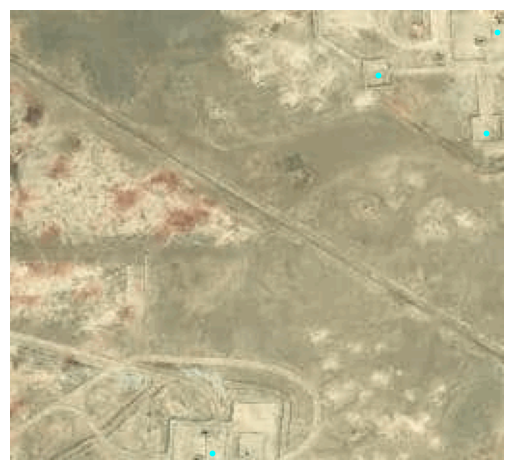

The data file committed next to this chart (first rows):
lon, lat, x, y, x_scaled, y_scaled
49.1, 24.31, 252, 104, 0.9844, 0.4062
49.11, 24.32, 12, 252, 0.04688, 0.9844
49.11, 24.31, 70, 246, 0.2734, 0.9609
49.11, 24.32, 36, 190, 0.1406, 0.7422
